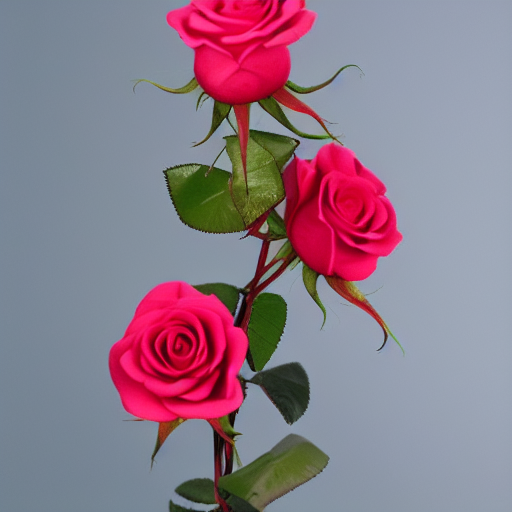
Generation parameters embedded in this image by ComfyUI (PNG 'prompt' text chunk: the API-format workflow graph, JSON):
{"3":{"inputs":{"seed":111610069204396,"steps":20,"cfg":8.0,"sampler_name":"euler","scheduler":"normal","denoise":1.0,"model":["4",0],"positive":["6",0],"negative":["7",0],"latent_image":["5",0]},"class_type":"KSampler","_meta":{"title":"KSampler"}},"4":{"inputs":{"ckpt_name":"v1-5-pruned-emaonly-fp16.safetensors"},"class_type":"CheckpointLoaderSimple","_meta":{"title":"Load Checkpoint"}},"5":{"inputs":{"width":512,"height":512,"batch_size":1},"class_type":"EmptyLatentImage","_meta":{"title":"Empty Latent Image"}},"6":{"inputs":{"text":"most beautiful rose in world ","clip":["4",1]},"class_type":"CLIPTextEncode","_meta":{"title":"CLIP Text Encode (Prompt)"}},"7":{"inputs":{"text":"text, watermark","clip":["4",1]},"class_type":"CLIPTextEncode","_meta":{"title":"CLIP Text Encode (Prompt)"}},"8":{"inputs":{"samples":["3",0],"vae":["4",2]},"class_type":"VAEDecode","_meta":{"title":"VAE Decode"}},"9":{"inputs":{"filename_prefix":"ComfyUI","images":["8",0]},"class_type":"SaveImage","_meta":{"title":"Save Image"}}}